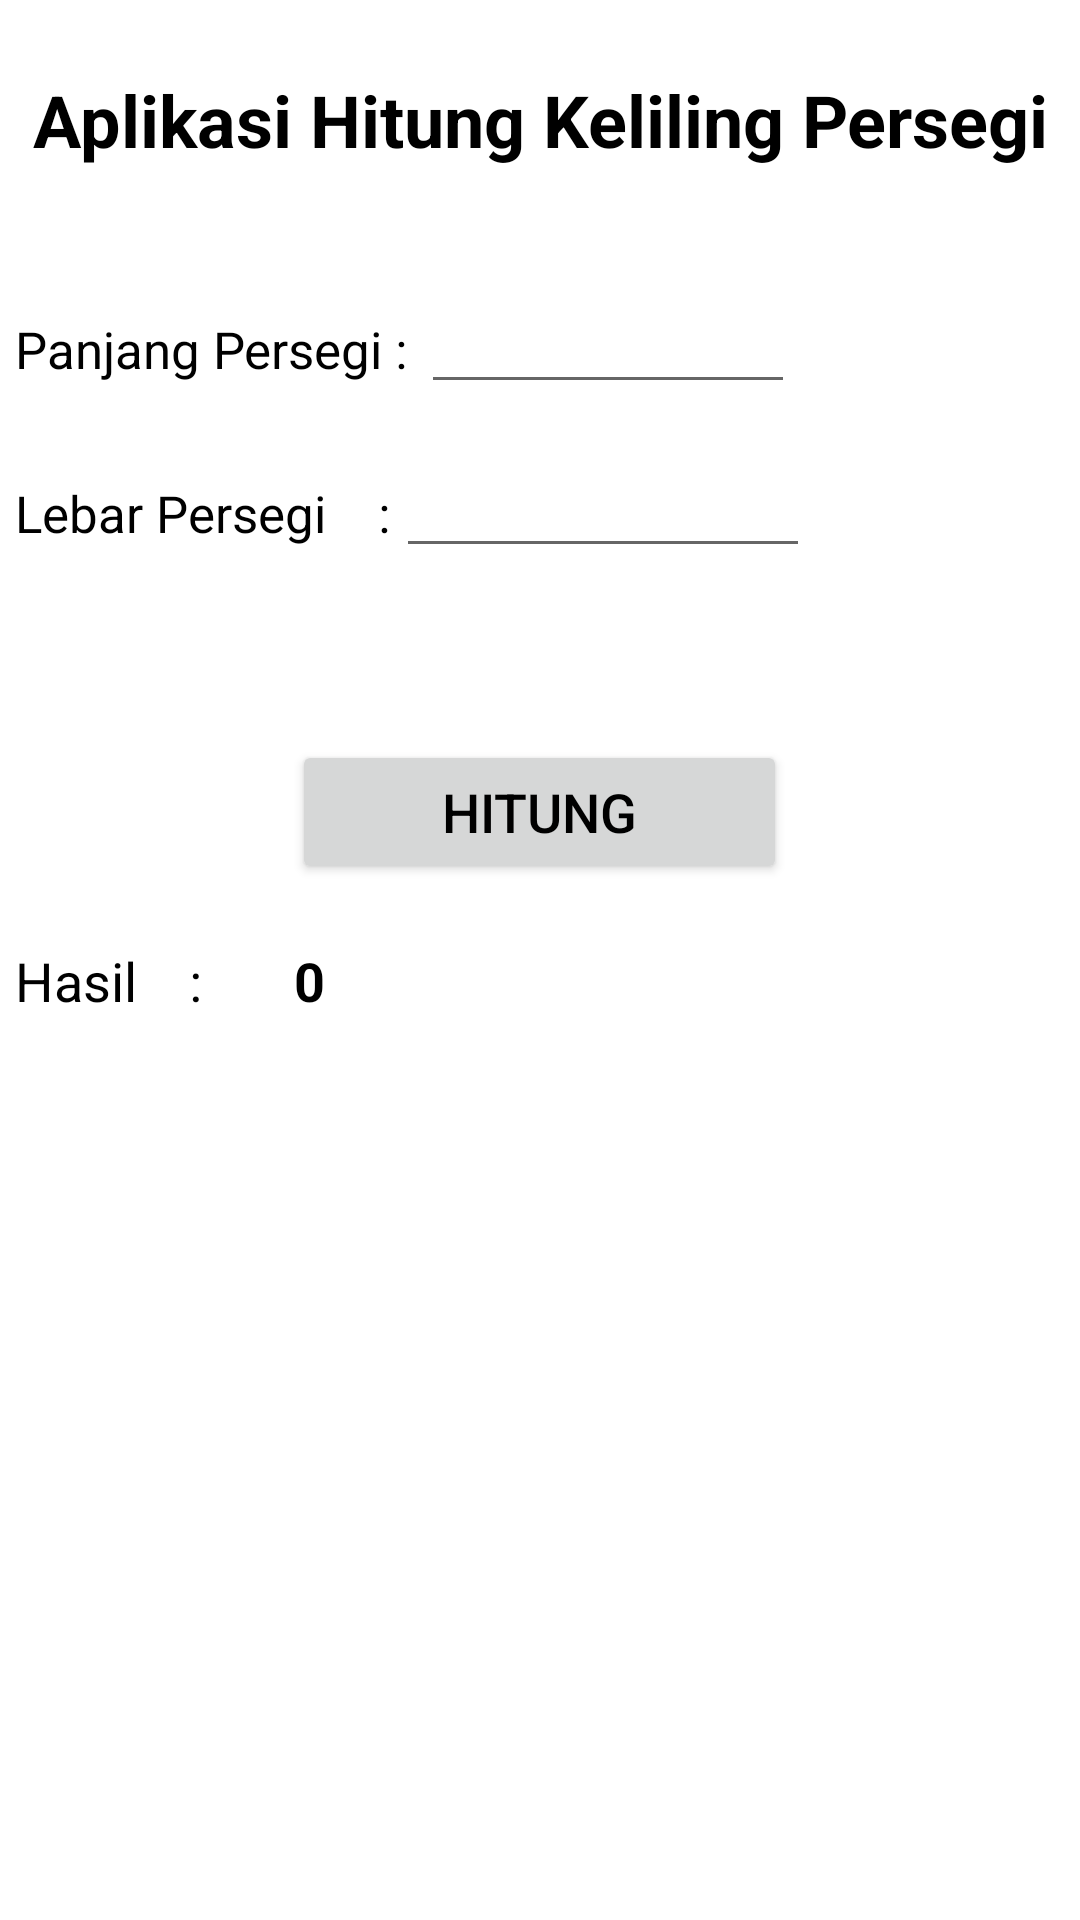

This screen was rendered from an Android layout file. Write that file and the resources it references.
<!-- AndroidManifest.xml: application theme Theme.AplikasiHitungPHB -->
<!-- res/layout/activity_keliling_persegi.xml -->
<?xml version="1.0" encoding="utf-8"?>
<RelativeLayout xmlns:android="http://schemas.android.com/apk/res/android"
    xmlns:app="http://schemas.android.com/apk/res-auto"
    xmlns:tools="http://schemas.android.com/tools"
    android:id="@+id/Hasil"
    android:layout_width="match_parent"
    android:layout_height="match_parent"
    android:layout_gravity="clip_vertical|center_horizontal"
    android:gravity="center"
    tools:context=".keliling_persegi">

    <LinearLayout
        android:layout_width="378dp"
        android:layout_height="681dp"
        android:foregroundGravity="center_vertical|center"
        android:orientation="vertical">

        <TextView
            android:id="@+id/textView11"
            android:layout_width="384dp"
            android:layout_height="80dp"
            android:layout_gravity="center"
            android:gravity="center"
            android:text="Aplikasi Hitung Keliling Persegi"
            android:textColor="@color/black"
            android:textSize="24sp"
            android:textStyle="bold" />

        <LinearLayout
            android:layout_width="match_parent"
            android:layout_height="wrap_content"
            android:layout_marginTop="15dp"
            android:layout_marginBottom="15dp"
            android:orientation="horizontal"
            android:paddingEnd="5sp">

            <TextView
                android:id="@+id/textView12"
                android:layout_width="wrap_content"
                android:layout_height="wrap_content"
                android:layout_marginLeft="5dp"
                android:foregroundGravity="center"
                android:text="Panjang Persegi : "
                android:textColor="@color/black"
                android:textSize="17dp" />

            <EditText
                android:id="@+id/ePanjang"
                android:layout_width="177dp"
                android:layout_height="wrap_content"
                android:layout_marginRight="90dp"
                android:layout_weight="1"
                android:ems="10"
                android:inputType="number"
                android:textColor="@color/black"
                android:textSize="17dp" />

        </LinearLayout>

        <LinearLayout
            android:layout_width="match_parent"
            android:layout_height="77dp"
            android:orientation="horizontal">

            <TextView
                android:id="@+id/textView18"
                android:layout_width="82dp"
                android:layout_height="wrap_content"
                android:layout_marginLeft="5dp"
                android:layout_weight="1"
                android:foregroundGravity="center"
                android:text="Lebar Persegi    : "
                android:textColor="@color/black"
                android:textSize="17dp" />

            <EditText
                android:id="@+id/eLebar"
                android:layout_width="93dp"
                android:layout_height="wrap_content"
                android:layout_marginRight="90dp"
                android:layout_weight="1"
                android:ems="10"
                android:inputType="number"
                android:textColor="@color/black"
                android:textSize="17dp" />
        </LinearLayout>

        <LinearLayout
            android:layout_width="match_parent"
            android:layout_height="wrap_content"
            android:orientation="vertical">

            <Button
                android:id="@+id/bKeliling"
                android:layout_width="165dp"
                android:layout_height="wrap_content"
                android:layout_gravity="center"
                android:layout_margin="20sp"
                android:onClick="onClick"
                android:text="Hitung"
                android:textColor="@color/black"
                android:textSize="18dp" />
        </LinearLayout>

        <LinearLayout
            android:layout_width="match_parent"
            android:layout_height="wrap_content"
            android:orientation="horizontal">

            <TextView
                android:id="@+id/textView19"
                android:layout_width="93dp"
                android:layout_height="wrap_content"
                android:layout_gravity="center"
                android:layout_marginLeft="5dp"
                android:foregroundGravity="center"
                android:text="Hasil    :"
                android:textColor="@color/black"
                android:textSize="18dp" />

            <TextView
                android:id="@+id/eHasil"
                android:layout_width="wrap_content"
                android:layout_height="wrap_content"
                android:layout_weight="1"
                android:text="0"
                android:textColor="@color/black"
                android:textSize="18dp"
                android:textStyle="bold" />
        </LinearLayout>

    </LinearLayout>
</RelativeLayout>
<!-- resources referenced by this layout -->
<resources>
  <style name="Theme.AplikasiHitungPHB" parent="Theme.MaterialComponents.DayNight.DarkActionBar">
          
          <item name="colorPrimary">@color/purple_500</item>
          <item name="colorPrimaryVariant">@color/purple_700</item>
          <item name="colorOnPrimary">@color/white</item>
          
          <item name="colorSecondary">@color/teal_200</item>
          <item name="colorSecondaryVariant">@color/teal_700</item>
          <item name="colorOnSecondary">@color/black</item>
          
          <item name="android:statusBarColor" tools:targetApi="l">?attr/colorPrimaryVariant</item>
          
      </style>
  <!-- not gathered from this repository: default colours our renderer supplied (Android Studio template values) -->
  <color name="purple_500">#FF6200EE</color>
  <color name="purple_700">#FF3700B3</color>
  <color name="teal_200">#FF03DAC5</color>
  <color name="teal_700">#FF018786</color>
  <color name="black">#FF000000</color>
  <color name="white">#FFFFFFFF</color>
</resources>
